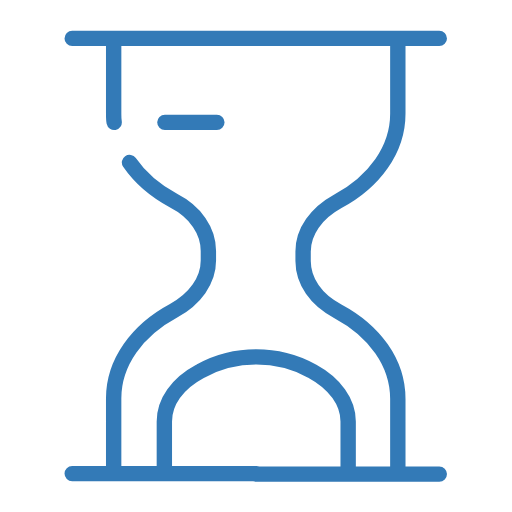
t = 0.00 s
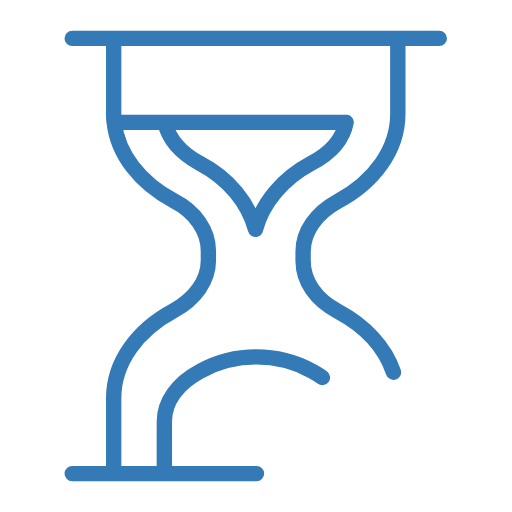
t = 0.80 s
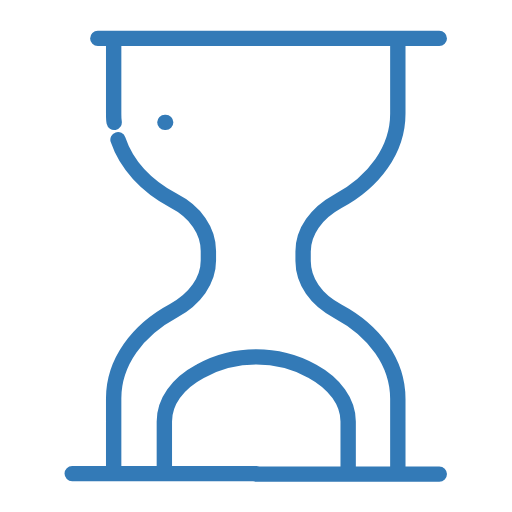
t = 1.60 s
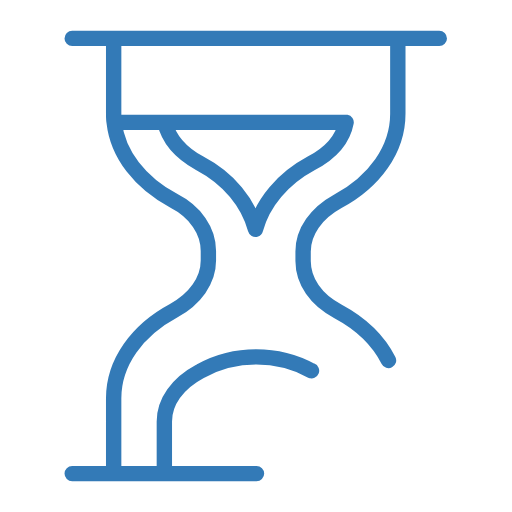
t = 2.40 s

The animated SVG that drew these frames (rendered in a browser with its animation timeline set to each time). Animation: 2 SMIL elements (animate=2); one cycle of 3.20 s, repeats indefinitely.

<svg width="100%" height="100%" xmlns="http://www.w3.org/2000/svg" viewBox="0 0 100 100" preserveAspectRatio="xMidYMid" class="lds-sandglass"><path d="M14.1,7.5l8.1,0v14.7c0,0.6,0,1.2,0.1,1.7c-0.1-0.6-0.1-1.2-0.1-1.7V7.5c0,0,63.6,0,63.6,0h-8.1 c0,0,0,14.7,0,14.7c0,7-4.6,13.3-11.7,17.1c-4.2,2.3-6.8,5.9-6.8,9.8v1.9c0,3.9,2.5,7.6,6.8,9.8c7.1,3.8,11.7,10,11.7,17.1 c0,0,0,14.7,0,14.7h8.1h-8.1H50h18V82.3c0-3.8-2.6-7.4-7-9.8c-0.1,0-0.1-0.1-0.2-0.1c-6.6-3.6-14.9-3.6-21.5,0 c-0.1,0-0.1,0.1-0.2,0.1c-4.5,2.4-7,6-7,9.8l0,10.2h18c0,0-18,0-18,0H14.1l8.1,0V77.8c0-7,4.6-13.3,11.7-17.1 c4.2-2.3,6.8-5.9,6.8-9.8v-1.9c0-3.9-2.5-7.6-6.8-9.8c-6.5-3.5-10.9-9-11.6-15.3l9.9,0c0.7,3.1,3,5.9,6.8,8c5.7,3,9.5,7.7,10.9,12.9 c1.4-5.2,5.3-9.9,10.9-12.9c3.8-2,6.2-4.8,6.8-8H32.2" fill="none" stroke="#337ab7" stroke-width="3" stroke-linecap="round" stroke-linejoin="round"><animate attributeName="stroke-dasharray" keyTimes="0;1" values="480 100;480 110" dur="3.2s" repeatCount="indefinite"></animate><animate attributeName="stroke-dashoffset" keyTimes="0;1" values="0;-1180" dur="3.2s" repeatCount="indefinite"></animate></path></svg>
